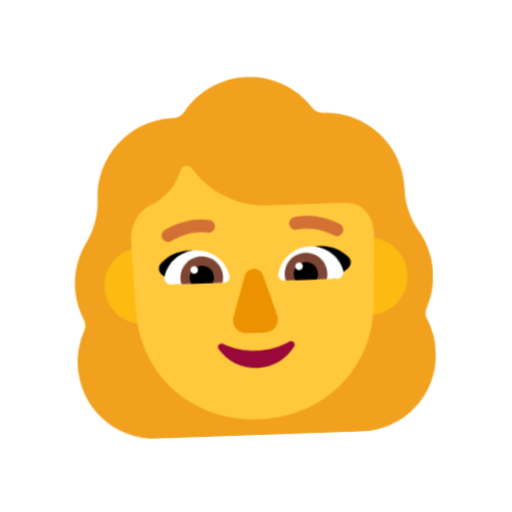
t = 0.00 s
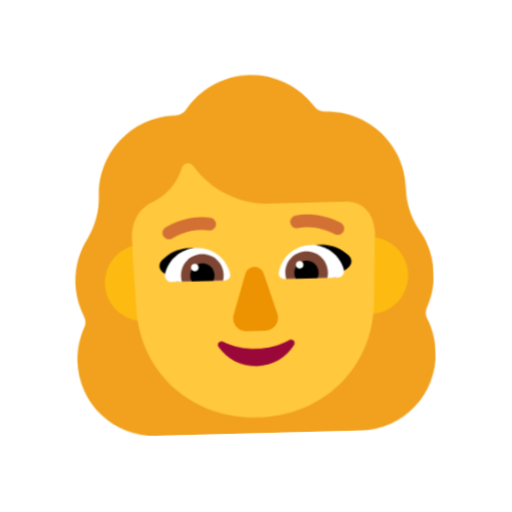
t = 0.40 s
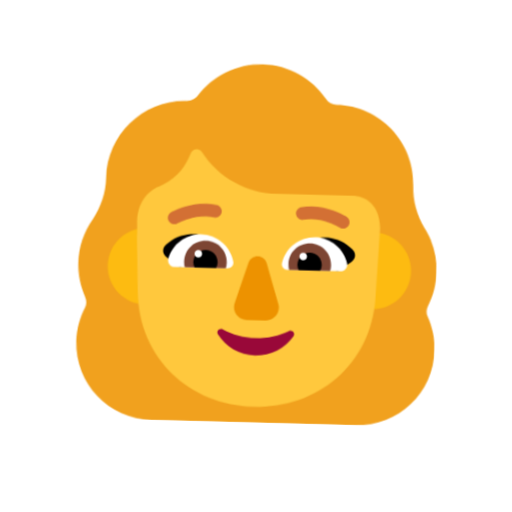
t = 1.20 s
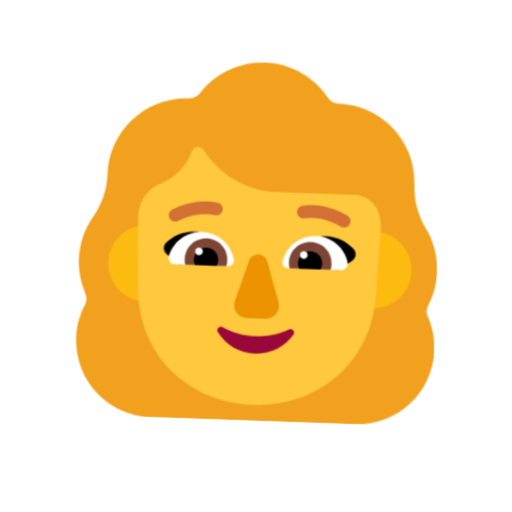
t = 1.60 s
t = 2.00 s: frame unchanged from t = 1.20 s, image omitted
t = 2.80 s: frame unchanged from t = 0.40 s, image omitted

The animated SVG that drew these frames (rendered in a browser with its animation timeline set to each time). Animation: 1 CSS @keyframes rule; one cycle of 3.20 s, repeats indefinitely.

<svg xmlns="http://www.w3.org/2000/svg" viewBox="0 0 320 320" role="img"><title>aunt</title><style>@media(prefers-reduced-motion:no-preference){.art{transform-origin:160px 210px;animation:float 3.2s ease-in-out infinite}@keyframes float{0%,100%{transform:translateY(0) rotate(-2deg)}50%{transform:translateY(-9px) rotate(2deg)}}}</style><g class="art"><svg viewBox="0 0 32 32" fill="none" xmlns="http://www.w3.org/2000/svg" x="32" y="32" width="256" height="256">
<path d="M30 17.8679C30 18.8113 29.7925 19.717 29.3962 20.5283C29.2642 20.7925 29.2642 21.1132 29.3962 21.3774C29.7736 22.1698 30 23.0566 30 24C30 27.3208 27.3208 30 24 30H8C4.67924 30 2 27.3208 2 24C2 23.0566 2.22641 22.1698 2.60377 21.3774C2.73585 21.1132 2.73585 20.7925 2.60377 20.5283C2.22641 19.717 2 18.8302 2 17.8679C2 16.6067 2.37561 15.4582 3.0144 14.4785L3.01867 14.4717C3.66018 13.4906 3.99981 12.3396 3.99981 11.1698V11.1509C3.99981 7.80772 6.66921 5.08614 9.99222 5.00201C10.0449 5.00067 10.0977 5 10.1507 5C10.4904 5 10.8111 4.83019 10.9998 4.56604C12.113 3.01887 13.9432 2 15.9998 2C18.0564 2 19.8868 3.01887 21 4.56604C21.1887 4.84906 21.5094 5 21.8491 5C25.2453 5 28 7.75472 28 11.1509V11.1698C28 12.3396 28.3396 13.4906 28.9811 14.4717L28.9849 14.4775C29.1907 14.7777 29.3593 15.0965 29.5092 15.434H29.4993C29.8207 16.1792 30 16.9966 30 17.8679Z" fill="#F1A11E"/>
<path d="M28 17.9C28 19.5569 26.6569 20.9 25 20.9C23.3431 20.9 22 19.5569 22 17.9C22 16.2431 23.3431 14.9 25 14.9C26.6569 14.9 28 16.2431 28 17.9Z" fill="#FDBB11"/>
<path d="M10.3 18C10.3 19.6569 8.95684 21 7.29999 21C5.64313 21 4.29999 19.6569 4.29999 18C4.29999 16.3431 5.64313 15 7.29999 15C8.95684 15 10.3 16.3431 10.3 18Z" fill="#FDBB11"/>
<path d="M6.51528 15.5459H6.53824L6.51912 15.0513L6.5 14.4806C6.53824 12.7115 7.57068 12.0267 8.01042 11.7984C8.0391 11.7889 8.07256 11.7746 8.10602 11.7604C8.13947 11.7461 8.17293 11.7318 8.20161 11.7223C9.19581 11.2658 9.99882 10.4668 10.4194 9.42058L10.5724 9.05915C10.7253 8.69772 11.2033 8.64065 11.4328 8.96404C12.7711 10.9234 15.0081 12.0837 17.3788 12.0837H23.3823C23.718 12.0837 25.3999 12.2466 25.5 14.5675L25.2786 20.0181C25.0487 25.2431 20.9684 28.7516 15.9878 28.7516C11.0071 28.7516 6.92683 25.2431 6.69695 20.0181L6.51528 15.5459Z" fill="#FFC83D"/>
<path d="M15.2872 17.5266L14.2963 20.6961C14.0941 21.348 14.5794 22 15.2669 22H16.7331C17.4206 22 17.9059 21.338 17.7037 20.6961L16.7128 17.5266C16.5005 16.8245 15.5096 16.8245 15.2872 17.5266Z" fill="#ED9200"/>
<path d="M16 23.3954C15.0538 23.3954 14.1644 23.1727 13.417 22.7831C13.1615 22.6532 12.8871 22.9408 13.048 23.1727C13.6724 24.1191 14.7605 24.75 16 24.75C17.2395 24.75 18.3276 24.1191 18.952 23.1727C19.1129 22.9315 18.8385 22.6532 18.583 22.7831C17.8356 23.1727 16.9556 23.3954 16 23.3954Z" fill="#990839"/>
<path d="M11 15.4C12 15.4 13.025 16.2 13.525 17C12.9262 17.1842 12.3698 17.3261 11.8266 17.4645C11.1904 17.6267 10.5723 17.7842 9.92499 18L8.92497 17.3C8.52497 17 8.42498 16.5 9.02497 16.1C9.62497 15.6 10.3 15.4 11 15.4Z" fill="black"/>
<path d="M21.2 15.4C20.2 15.4 19.175 16.2 18.675 17C19.2738 17.1842 19.8301 17.3261 20.3734 17.4645C21.0095 17.6267 21.6277 17.7842 22.275 18L23.275 17.3C23.675 17 23.775 16.5 23.175 16.1C22.575 15.6 21.9 15.4 21.2 15.4Z" fill="black"/>
<path d="M9.01481 17.3673C9.30113 16.2403 10.3279 15.4 11.5423 15.4C12.8061 15.4 13.8625 16.2996 14.0994 17.4958C14.1488 17.7627 13.9415 18 13.6749 18H9.51834C9.18266 18 8.93583 17.6935 9.01481 17.3673Z" fill="white"/>
<path d="M22.9852 17.3673C22.6989 16.2403 21.6721 15.4 20.4577 15.4C19.1841 15.4 18.1375 16.2996 17.9006 17.4958C17.8512 17.7627 18.0585 18 18.3251 18H22.4817C22.8173 18 23.0642 17.6935 22.9852 17.3673Z" fill="white"/>
<path d="M10.2588 17.5568C10.2588 16.6311 11.0091 15.8924 11.9273 15.8924C12.8455 15.8924 13.586 16.6311 13.586 17.5568C13.586 17.7144 13.5663 17.8621 13.5268 18H10.318C10.2785 17.8523 10.2588 17.7144 10.2588 17.5568Z" fill="#7D4533"/>
<path d="M21.7412 17.5568C21.7412 16.6311 20.9908 15.8924 20.0726 15.8924C19.1545 15.8924 18.4041 16.6311 18.414 17.5568C18.414 17.7144 18.4337 17.8621 18.4732 18H21.682C21.7214 17.8523 21.7412 17.7144 21.7412 17.5568Z" fill="#7D4533"/>
<path d="M11.9274 16.6114C12.4506 16.6114 12.8752 17.0348 12.8752 17.5568C12.8752 17.7144 12.8357 17.8621 12.7666 18H11.0882C11.019 17.8621 10.9796 17.7144 10.9796 17.5568C10.9796 17.0348 11.4041 16.6114 11.9274 16.6114Z" fill="black"/>
<path d="M20.0627 16.6114C19.5395 16.6114 19.1149 17.0348 19.1149 17.5568C19.1149 17.7144 19.1544 17.8621 19.2235 18H20.902C20.9711 17.8621 21.0106 17.7144 21.0106 17.5568C21.0106 17.0348 20.586 16.6114 20.0627 16.6114Z" fill="black"/>
<path d="M11.6509 16.92C11.6509 17.0857 11.5183 17.22 11.3547 17.22C11.1911 17.22 11.0585 17.0857 11.0585 16.92C11.0585 16.7543 11.1911 16.62 11.3547 16.62C11.5183 16.62 11.6509 16.7543 11.6509 16.92Z" fill="white"/>
<path d="M19.8456 16.92C19.8456 17.0857 19.7129 17.22 19.5494 17.22C19.3858 17.22 19.2532 17.0857 19.2532 16.92C19.2532 16.7543 19.3858 16.62 19.5494 16.62C19.7129 16.62 19.8456 16.7543 19.8456 16.92Z" fill="white"/>
<path d="M9.66547 14.5853L9.65729 14.59C9.42053 14.7319 9.11332 14.6552 8.97129 14.4185C8.82922 14.1817 8.906 13.8746 9.14279 13.7325L9.14415 13.7317L9.14608 13.7305L9.15158 13.7273L9.16913 13.7171C9.1837 13.7088 9.20396 13.6974 9.22961 13.6835C9.28087 13.6558 9.35381 13.6178 9.44585 13.5739C9.62956 13.4864 9.89141 13.3742 10.2105 13.2724C10.8442 13.0702 11.7303 12.9 12.6869 13.0688C12.9589 13.1168 13.1404 13.3762 13.0924 13.6481C13.0444 13.9201 12.7851 14.1016 12.5131 14.0536C11.7697 13.9224 11.0559 14.0523 10.5146 14.2251C10.2462 14.3107 10.0268 14.4048 9.87611 14.4767C9.80096 14.5125 9.74343 14.5425 9.70602 14.5628C9.68733 14.5729 9.67371 14.5806 9.66547 14.5853Z" fill="#D37034"/>
<path d="M22.857 13.7323L22.8559 13.7317L22.854 13.7305L22.8485 13.7273L22.8309 13.7171C22.8164 13.7088 22.7961 13.6974 22.7705 13.6835C22.7192 13.6558 22.6463 13.6178 22.5542 13.5739C22.3705 13.4864 22.1087 13.3742 21.7896 13.2724C21.1559 13.0702 20.2697 12.9 19.3131 13.0688C19.0412 13.1168 18.8597 13.3762 18.9076 13.6481C18.9556 13.9201 19.215 14.1016 19.4869 14.0536C20.2303 13.9224 20.9442 14.0523 21.4855 14.2251C21.7539 14.3107 21.9733 14.4048 22.124 14.4767C22.1991 14.5125 22.2567 14.5425 22.2941 14.5628C22.3128 14.5729 22.3264 14.5806 22.3346 14.5853L22.3429 14.59L22.3438 14.5906C22.5804 14.7318 22.8869 14.655 23.0288 14.4185C23.1709 14.1817 23.0938 13.8744 22.857 13.7323Z" fill="#D37034"/>
</svg>
</g></svg>
